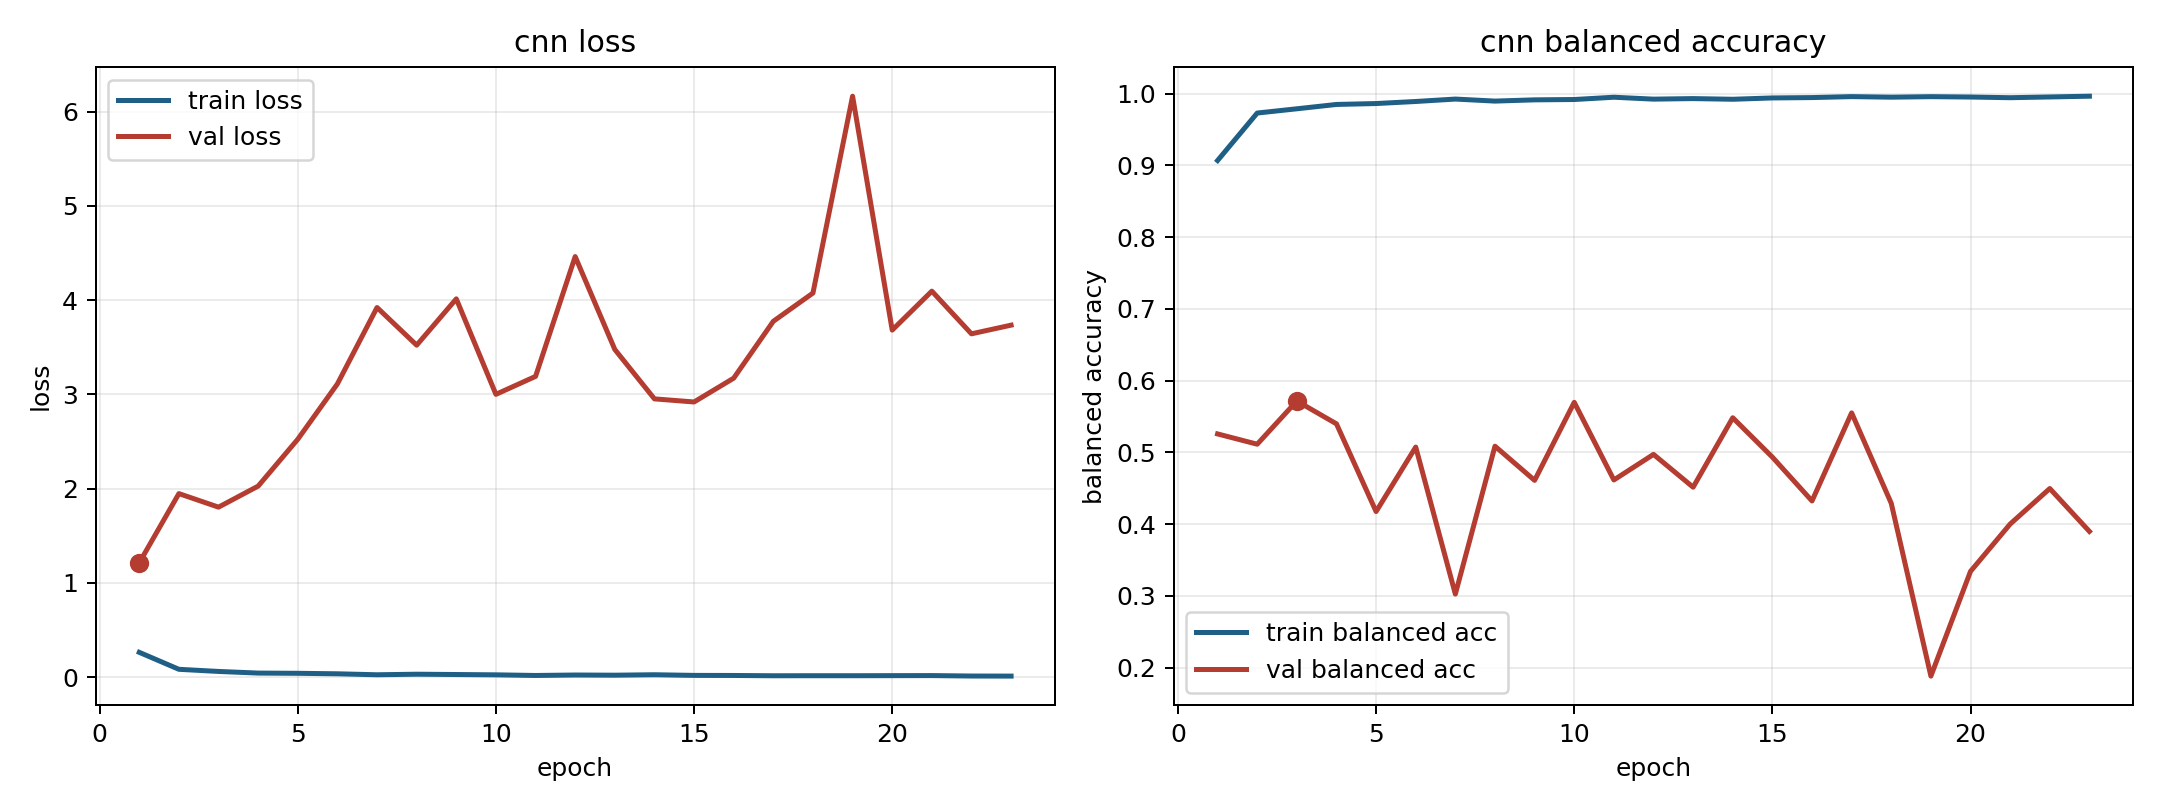

The data file committed next to this chart (first rows):
model, fold, epoch, train_loss, train_balanced_accuracy, val_loss, val_balanced_accuracy
cnn, 4, 1, 0.2622, 0.9068, 1.212, 0.5257
cnn, 4, 2, 0.08201, 0.9729, 1.946, 0.5113
cnn, 4, 3, 0.05928, 0.9789, 1.803, 0.5716
cnn, 4, 4, 0.042, 0.9849, 2.026, 0.5397
cnn, 4, 5, 0.03957, 0.9862, 2.523, 0.4175
cnn, 4, 6, 0.03431, 0.9891, 3.111, 0.5074
cnn, 4, 7, 0.02409, 0.9924, 3.921, 0.3024
cnn, 4, 8, 0.0299, 0.9896, 3.522, 0.5086
cnn, 4, 9, 0.02677, 0.9913, 4.013, 0.4609
cnn, 4, 10, 0.02334, 0.9918, 3, 0.5697
cnn, 4, 11, 0.01656, 0.995, 3.19, 0.4615
cnn, 4, 12, 0.02141, 0.9923, 4.462, 0.4972
cnn, 4, 13, 0.01952, 0.9931, 3.476, 0.4514
cnn, 4, 14, 0.02435, 0.9922, 2.952, 0.5482
cnn, 4, 15, 0.01744, 0.994, 2.919, 0.4934
cnn, 4, 16, 0.01659, 0.9945, 3.172, 0.4323
cnn, 4, 17, 0.01352, 0.9959, 3.775, 0.555
cnn, 4, 18, 0.01395, 0.995, 4.075, 0.4289
cnn, 4, 19, 0.01393, 0.9958, 6.164, 0.1881
cnn, 4, 20, 0.01471, 0.9953, 3.682, 0.3341
cnn, 4, 21, 0.01538, 0.9943, 4.095, 0.4001
cnn, 4, 22, 0.01068, 0.9954, 3.642, 0.4496
cnn, 4, 23, 0.009868, 0.9964, 3.734, 0.3898
